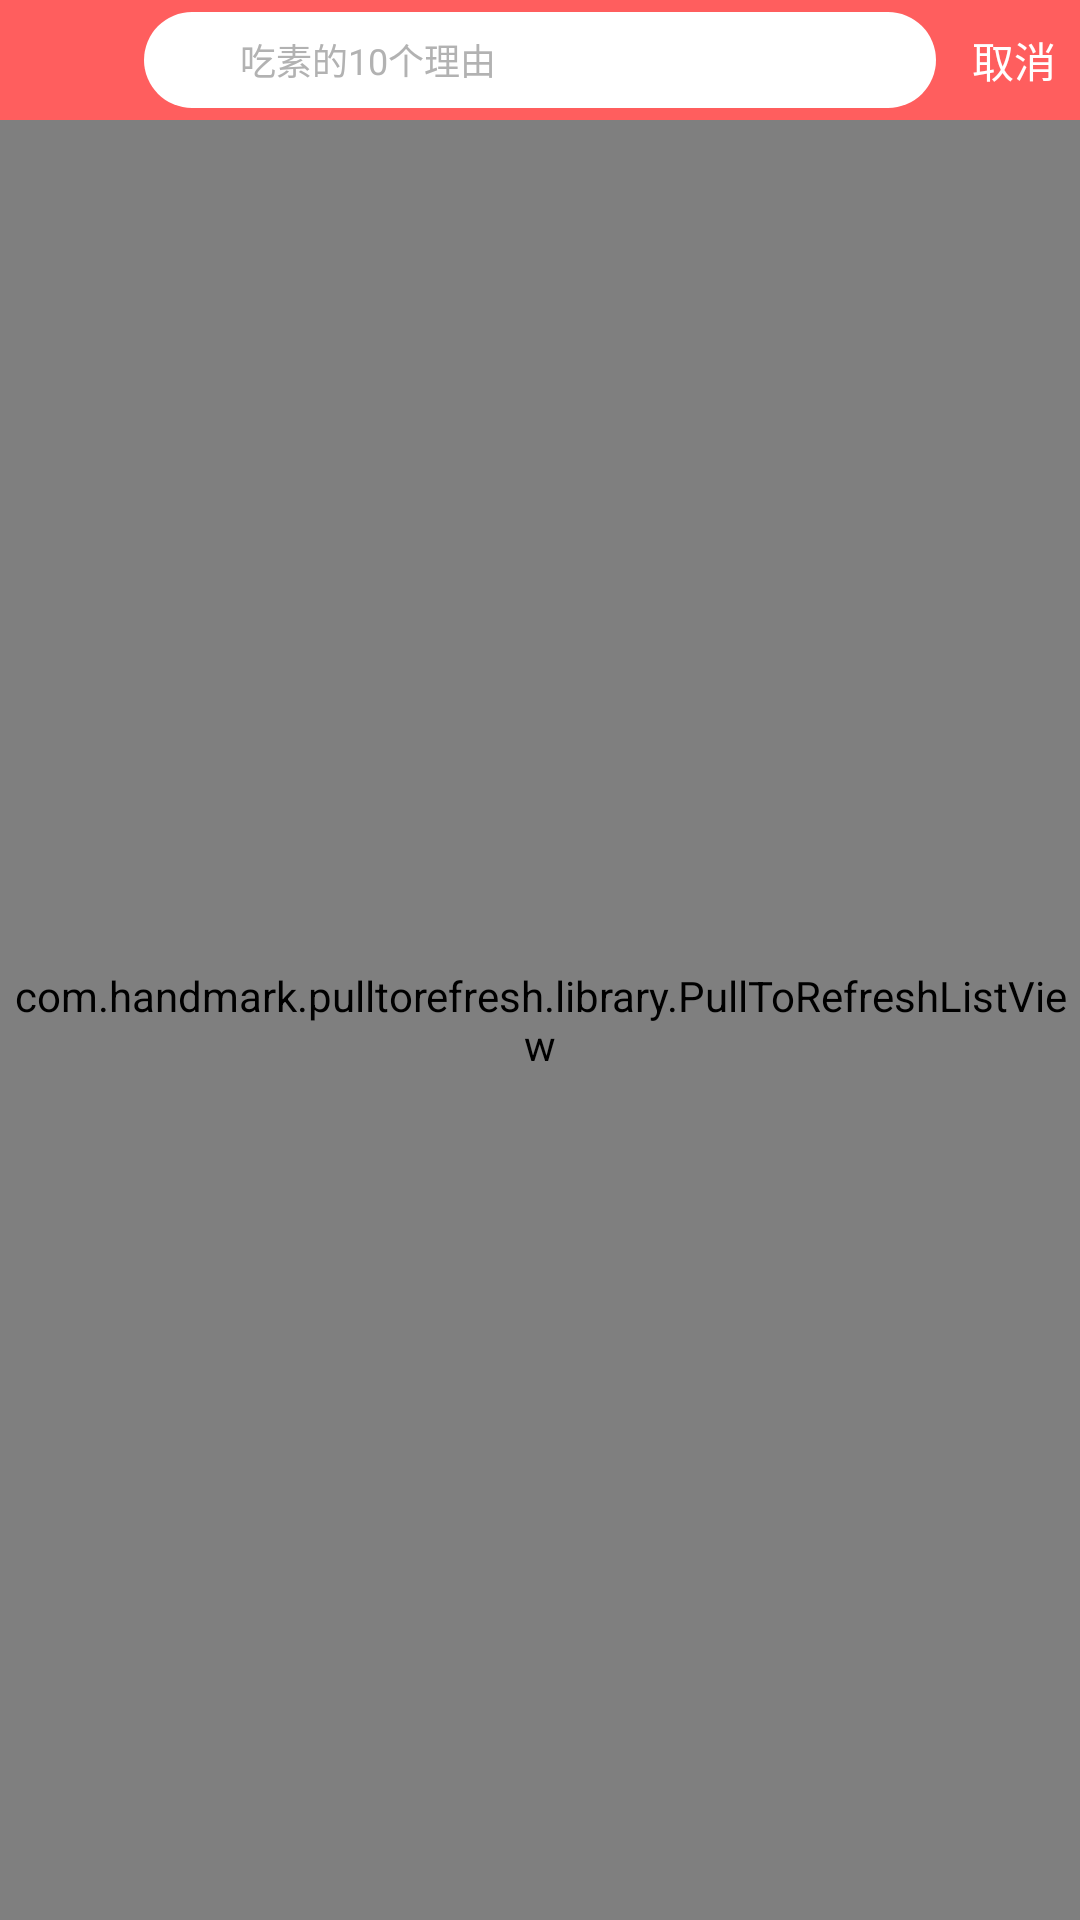

Write the Android layout XML for this screen, with the resource values it uses.
<!-- AndroidManifest.xml: activity theme AppTheme -->
<!-- res/layout/activity_search.xml -->
<?xml version="1.0" encoding="utf-8"?>
<LinearLayout xmlns:android="http://schemas.android.com/apk/res/android"
    xmlns:tools="http://schemas.android.com/tools"
    android:layout_width="match_parent"
    android:layout_height="match_parent"
    android:orientation="vertical"
    >
    <FrameLayout
        android:background="@color/level0"
        android:layout_width="match_parent"
        android:layout_height="40dp">
        <LinearLayout
            android:layout_width="match_parent"
            android:layout_height="match_parent"
            android:background="@drawable/button_bg6"
            android:layout_marginLeft="48dp"
            android:layout_marginRight="48dp"
            android:layout_marginTop="4dp"
            android:layout_marginBottom="4dp">
            <EditText
                android:inputType="text"
                android:imeOptions="actionSearch"
                android:id="@+id/search_et"
                android:layout_width="match_parent"
                android:layout_height="match_parent"
                android:background="#fff"
                android:layout_marginLeft="32dp"
                android:layout_marginRight="32dp"
                android:hint="吃素的10个理由"
                android:textColorHint="@color/mgray"
                android:textSize="12sp"/>
        </LinearLayout>
        <TextView
            android:id="@+id/search_restaurant_cancel"
            android:padding="8dp"
            android:layout_width="wrap_content"
            android:layout_height="wrap_content"
            android:text="取消"
            android:textColor="#fff"
            android:layout_gravity="right|center_vertical"/>
    </FrameLayout>
    <com.handmark.pulltorefresh.library.PullToRefreshListView
        xmlns:ptr="http://schemas.android.com/apk/res-auto"
        ptr:ptrDrawable="@mipmap/update_xlist"
        ptr:ptrHeaderTextColor="#a2a2a2"
        android:background="#fff"
        android:overScrollMode="never"
        android:divider="@null"
        ptr:ptrShowIndicator="false"
        android:id="@+id/sousuo_list"
        android:layout_width="match_parent"
        android:layout_height="match_parent">
    </com.handmark.pulltorefresh.library.PullToRefreshListView>
</LinearLayout>
<!-- resources referenced by this layout -->
<resources>
  <color name="level0">#ff5e5e</color>
  <color name="mgray">#b2b2b2</color>
  <!-- drawable button_bg6 (drawable) -->
  <?xml version="1.0" encoding="utf-8"?>
  
  <shape xmlns:android="http://schemas.android.com/apk/res/android"
      android:shape="rectangle"
      >
      <corners android:radius="16dp"></corners>
      <solid android:color="#fff"></solid>
  </shape>
  <style name="AppTheme" parent="Theme.AppCompat.Light.NoActionBar">
          
          <item name="colorPrimary">@color/level0</item>
          <item name="colorPrimaryDark">@color/level0</item>
          <item name="colorAccent">@color/level0</item>
      </style>
</resources>
